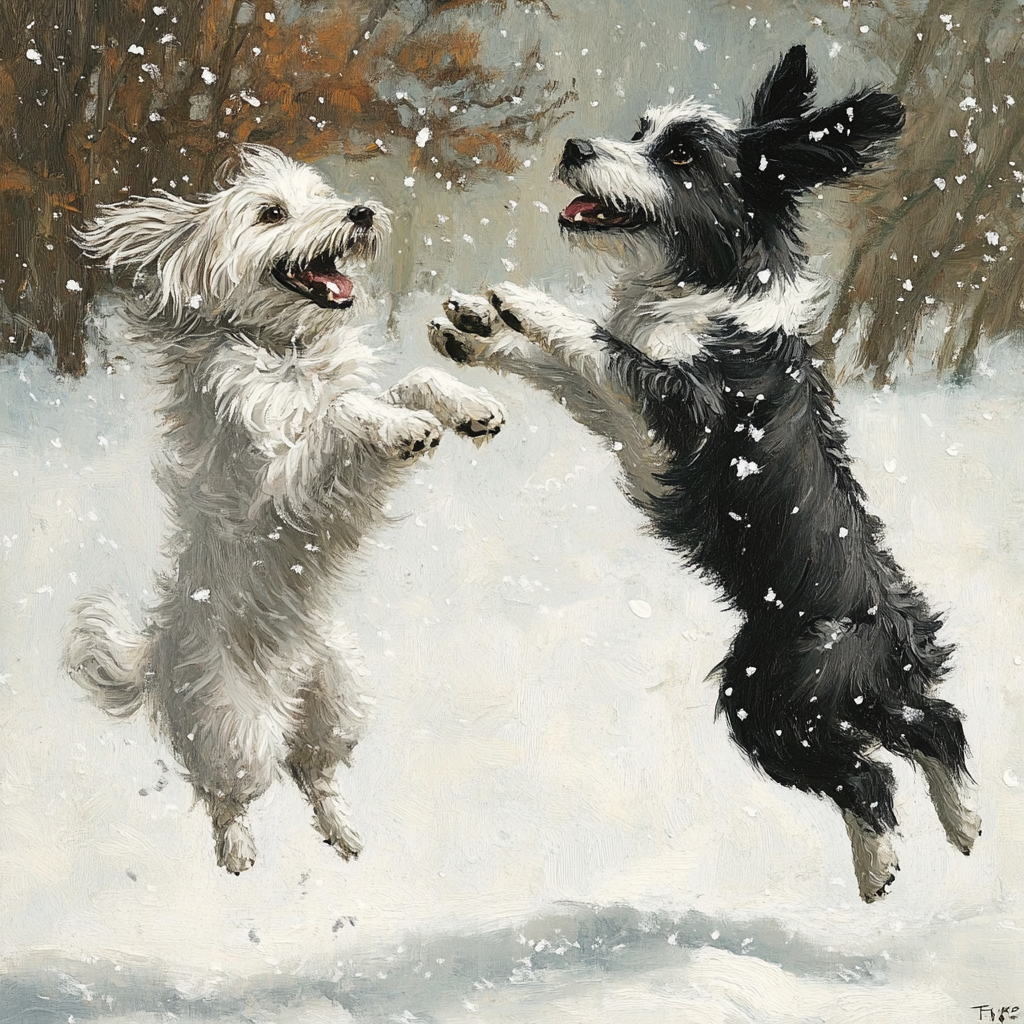
Generation parameters embedded in this image by Midjourney (PNG 'Description' text chunk):
a gray dog is jumping toward a black and white dog in the snow . --v 6.1 Job ID: 7aec82ef-b567-4147-90d1-695f1e0e03ba